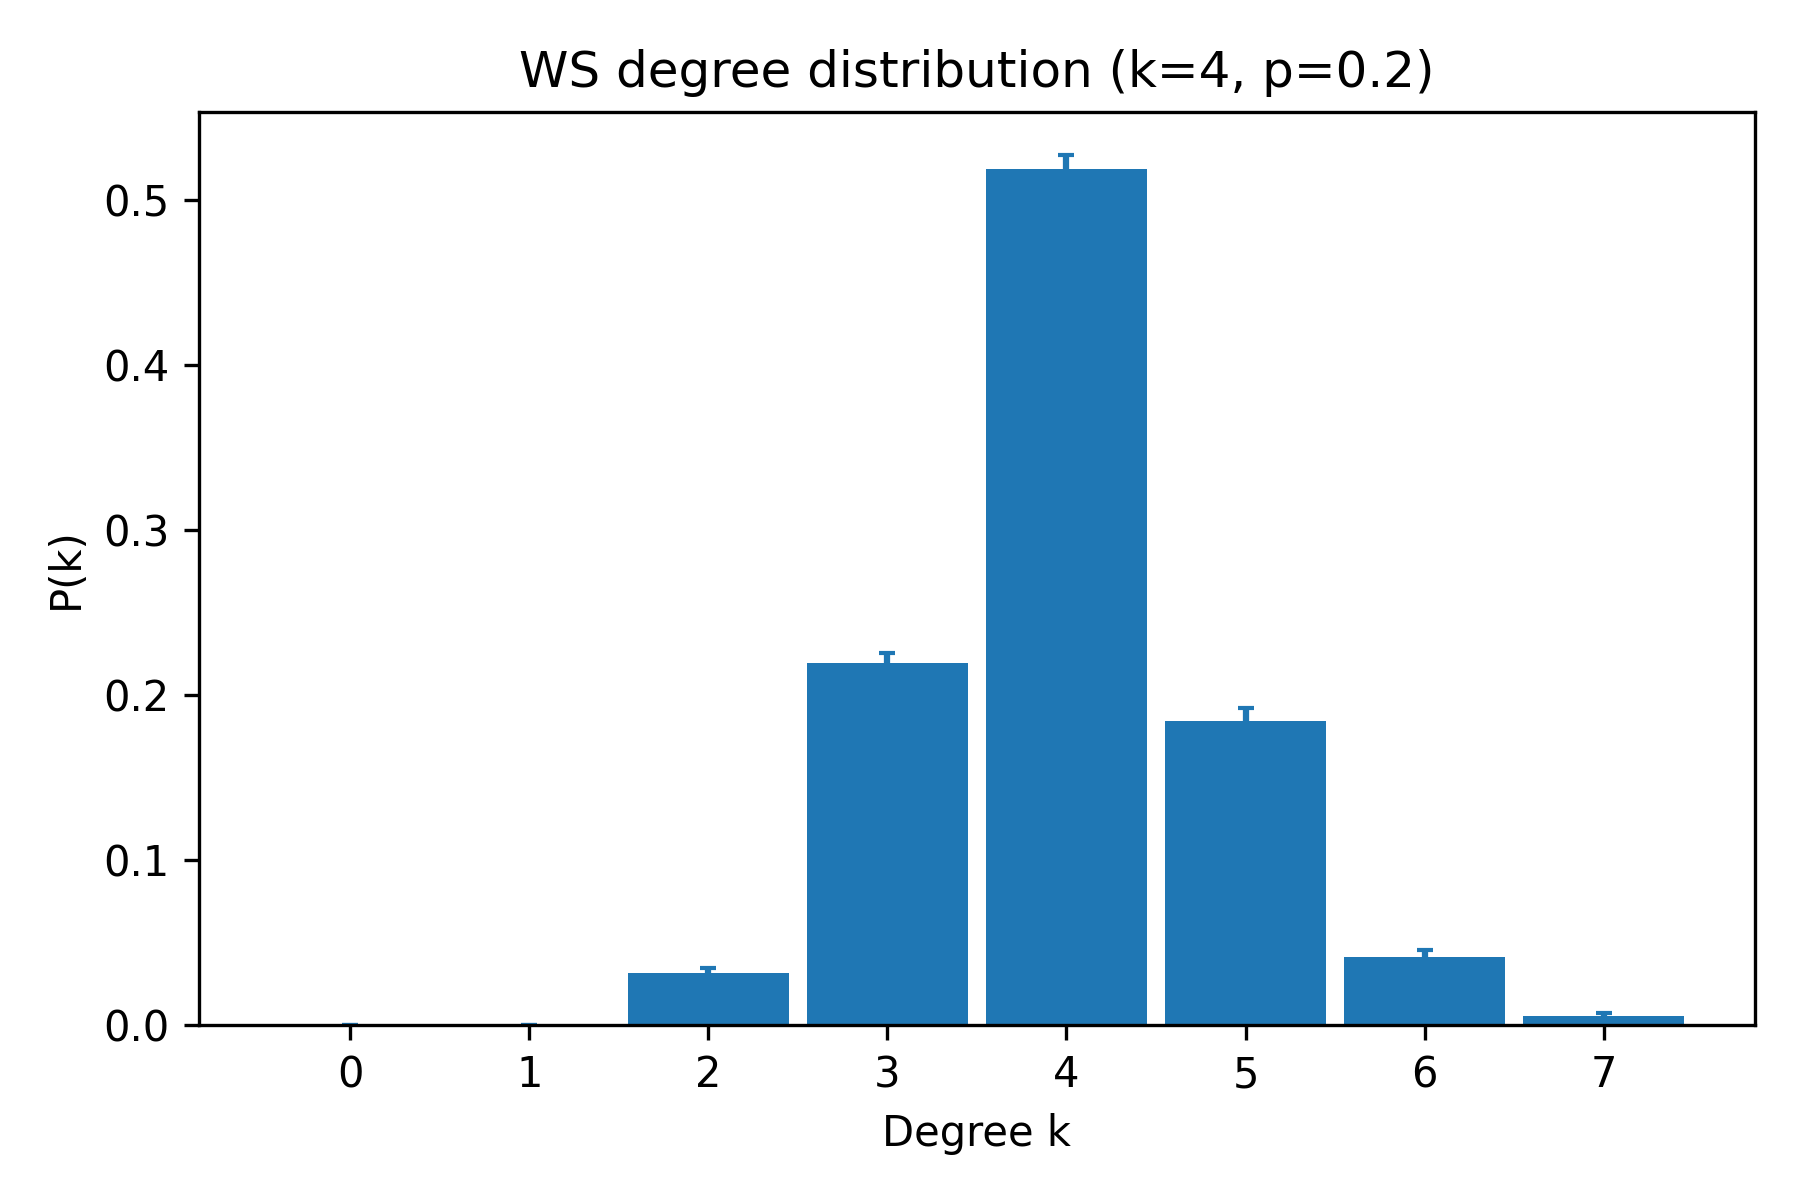

Source data for this figure (header and first rows):
k, pk_mean, pk_sem
0, 0.0, 0.0
1, 0.0, 0.0
2, 0.0315, 0.003185
3, 0.2195, 0.005688
4, 0.5185, 0.008185
5, 0.184, 0.008316
6, 0.041, 0.004224
7, 0.0055, 0.001846
